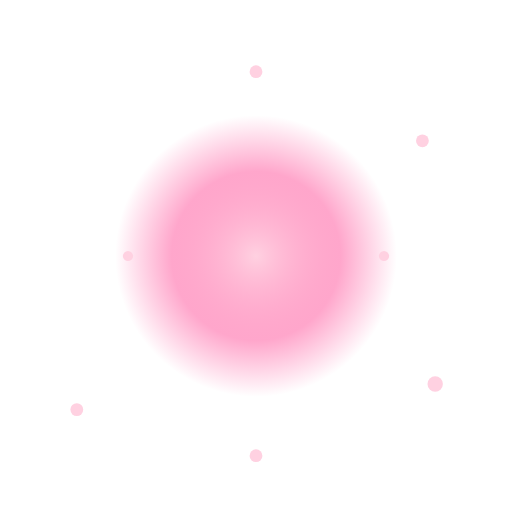
t = 0.00 s
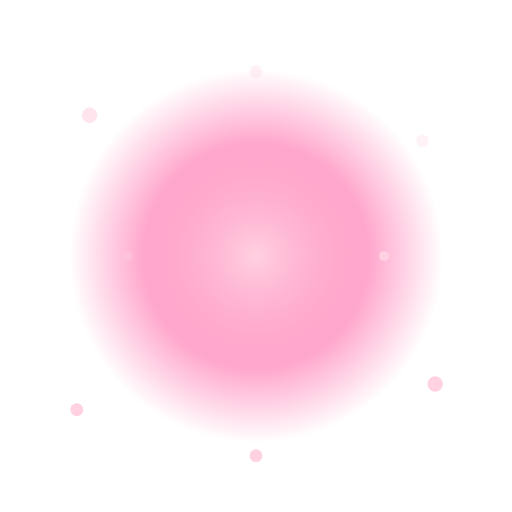
t = 0.45 s
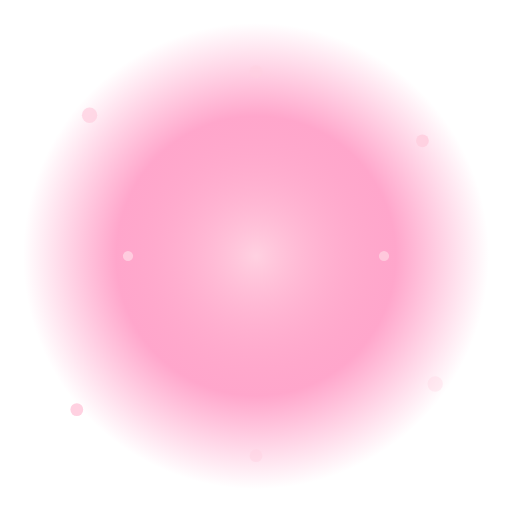
t = 0.90 s
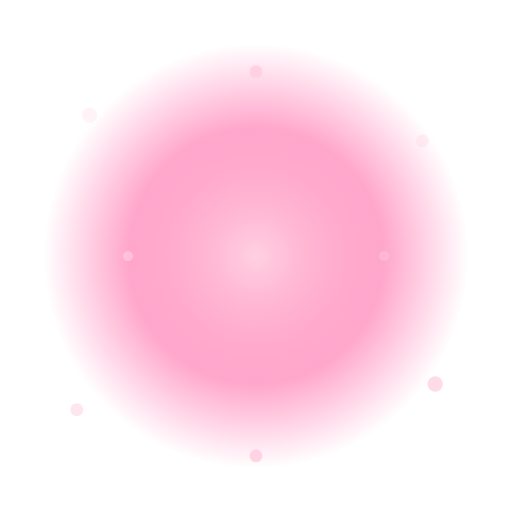
t = 1.30 s
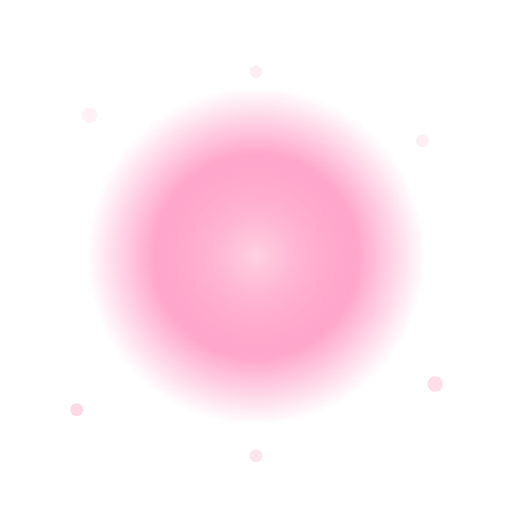
t = 1.73 s
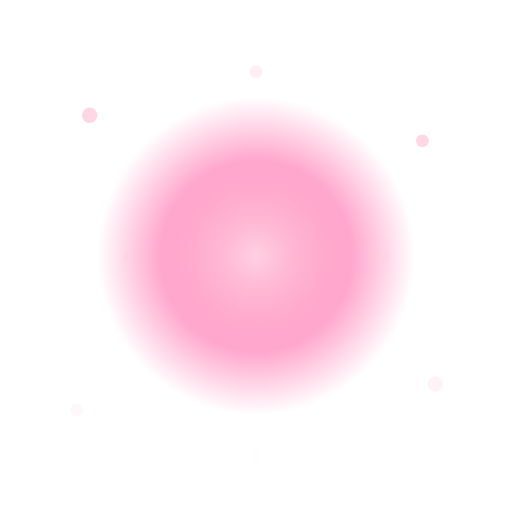
t = 2.18 s

The animated SVG that drew these frames (rendered in a browser with its animation timeline set to each time). Animation: 10 SMIL elements (animate=9,animateTransform=1); one cycle of 2.60 s, repeats indefinitely.

<svg xmlns="http://www.w3.org/2000/svg" viewBox="0 0 200 200">
  <defs>
    <radialGradient id="g" cx="50%" cy="50%" r="50%"><stop offset="0%" stop-color="#ffd1e1"/><stop offset="60%" stop-color="#ff6ba9" stop-opacity="0.6"/><stop offset="100%" stop-color="#ff6ba9" stop-opacity="0"/></radialGradient>
  </defs>
  <circle cx="100" cy="100" r="85" fill="url(#g)"><animate attributeName="r" values="55;95;55" dur="2s" repeatCount="indefinite"/></circle>
  <g><text x="100" y="122" font-size="90" text-anchor="middle">🍷</text>
    <animateTransform attributeName="transform" type="translate" values="0 0;0 -10;0 0" dur="2.4s" repeatCount="indefinite"/>
  </g>
  <g fill="#ffd1e1">
    <circle cx="35" cy="45" r="3"><animate attributeName="opacity" values="0;1;0" dur="1.5s" repeatCount="indefinite"/></circle>
    <circle cx="165" cy="55" r="2.5"><animate attributeName="opacity" values="0;1;0" dur="1.2s" begin="0.3s" repeatCount="indefinite"/></circle>
    <circle cx="170" cy="150" r="3"><animate attributeName="opacity" values="0;1;0" dur="1.8s" begin="0.6s" repeatCount="indefinite"/></circle>
    <circle cx="30" cy="160" r="2.5"><animate attributeName="opacity" values="0;1;0" dur="1.4s" begin="0.9s" repeatCount="indefinite"/></circle>
    <circle cx="100" cy="28" r="2.5"><animate attributeName="opacity" values="1;0;1" dur="1.3s" repeatCount="indefinite"/></circle>
    <circle cx="100" cy="178" r="2.5"><animate attributeName="opacity" values="0;1;0" dur="1.7s" begin="0.5s" repeatCount="indefinite"/></circle>
    <circle cx="50" cy="100" r="2"><animate attributeName="opacity" values="0;1;0" dur="1.6s" begin="0.2s" repeatCount="indefinite"/></circle>
    <circle cx="150" cy="100" r="2"><animate attributeName="opacity" values="1;0;1" dur="1.9s" begin="0.7s" repeatCount="indefinite"/></circle>
  </g>
</svg>
